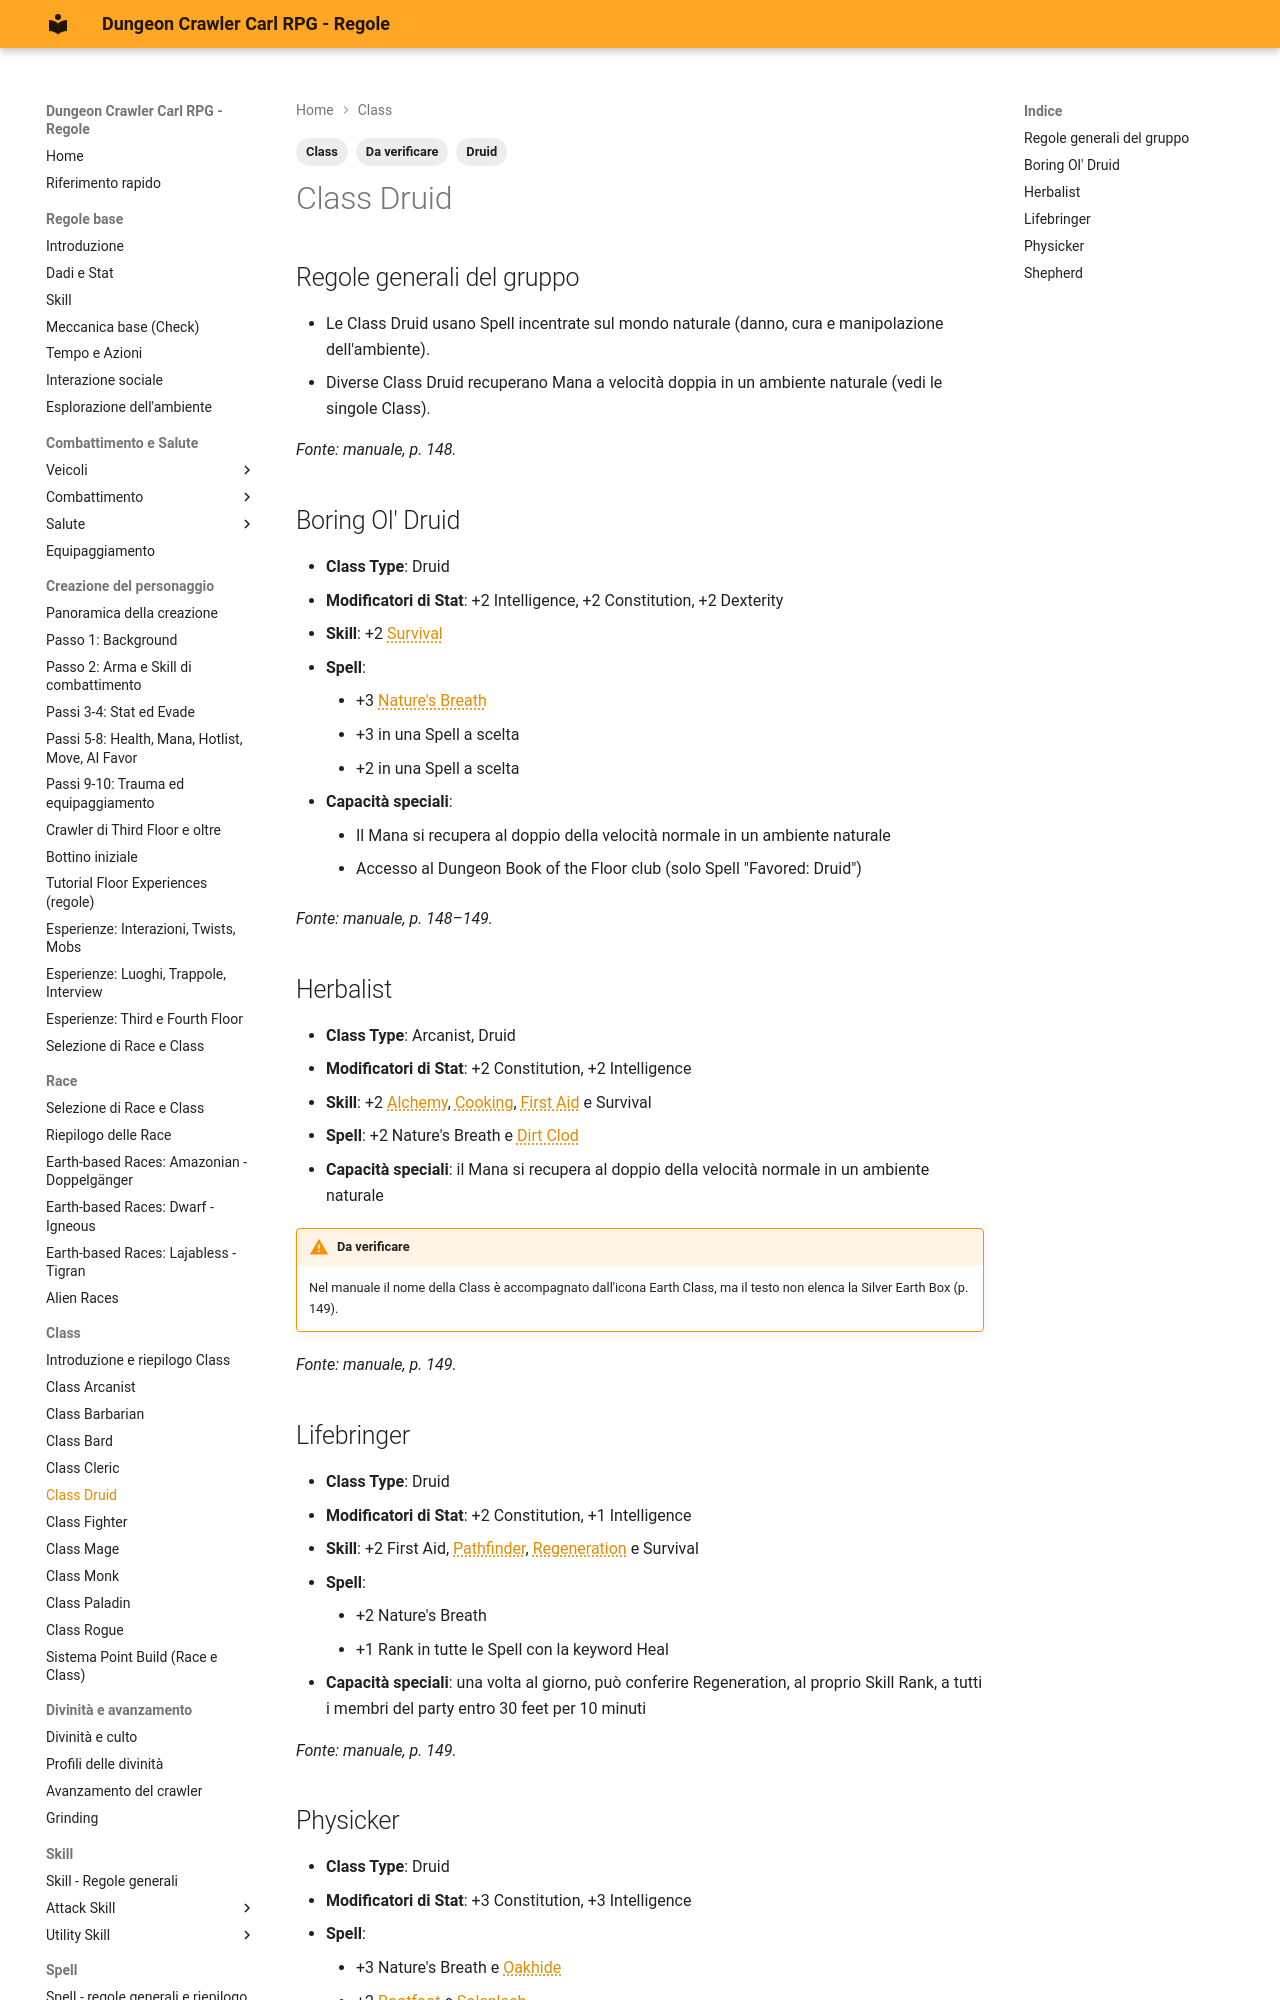

repository: canadese87/DCC · page: 06_classi/druid/index.html · generator: mkdocs

---
tags:
  - Class
  - Druid
  - Da verificare
---

# Class Druid

## Regole generali del gruppo

- Le Class Druid usano Spell incentrate sul mondo naturale (danno, cura e manipolazione dell'ambiente).
- Diverse Class Druid recuperano Mana a velocità doppia in un ambiente naturale (vedi le singole Class).

*Fonte: manuale, p. 148.*

## Boring Ol' Druid

- **Class Type**: Druid
- **Modificatori di Stat**: +2 Intelligence, +2 Constitution, +2 Dexterity
- **Skill**: +2 Survival
- **Spell**:
    - +3 Nature's Breath
    - +3 in una Spell a scelta
    - +2 in una Spell a scelta
- **Capacità speciali**:
    - Il Mana si recupera al doppio della velocità normale in un ambiente naturale
    - Accesso al Dungeon Book of the Floor club (solo Spell "Favored: Druid")

*Fonte: manuale, p. 148–149.*

## Herbalist

- **Class Type**: Arcanist, Druid
- **Modificatori di Stat**: +2 Constitution, +2 Intelligence
- **Skill**: +2 Alchemy, Cooking, First Aid e Survival
- **Spell**: +2 Nature's Breath e Dirt Clod
- **Capacità speciali**: il Mana si recupera al doppio della velocità normale in un ambiente naturale

!!! warning "Da verificare"
    Nel manuale il nome della Class è accompagnato dall'icona Earth Class, ma il testo non elenca la Silver Earth Box (p. 149).

*Fonte: manuale, p. 149.*
